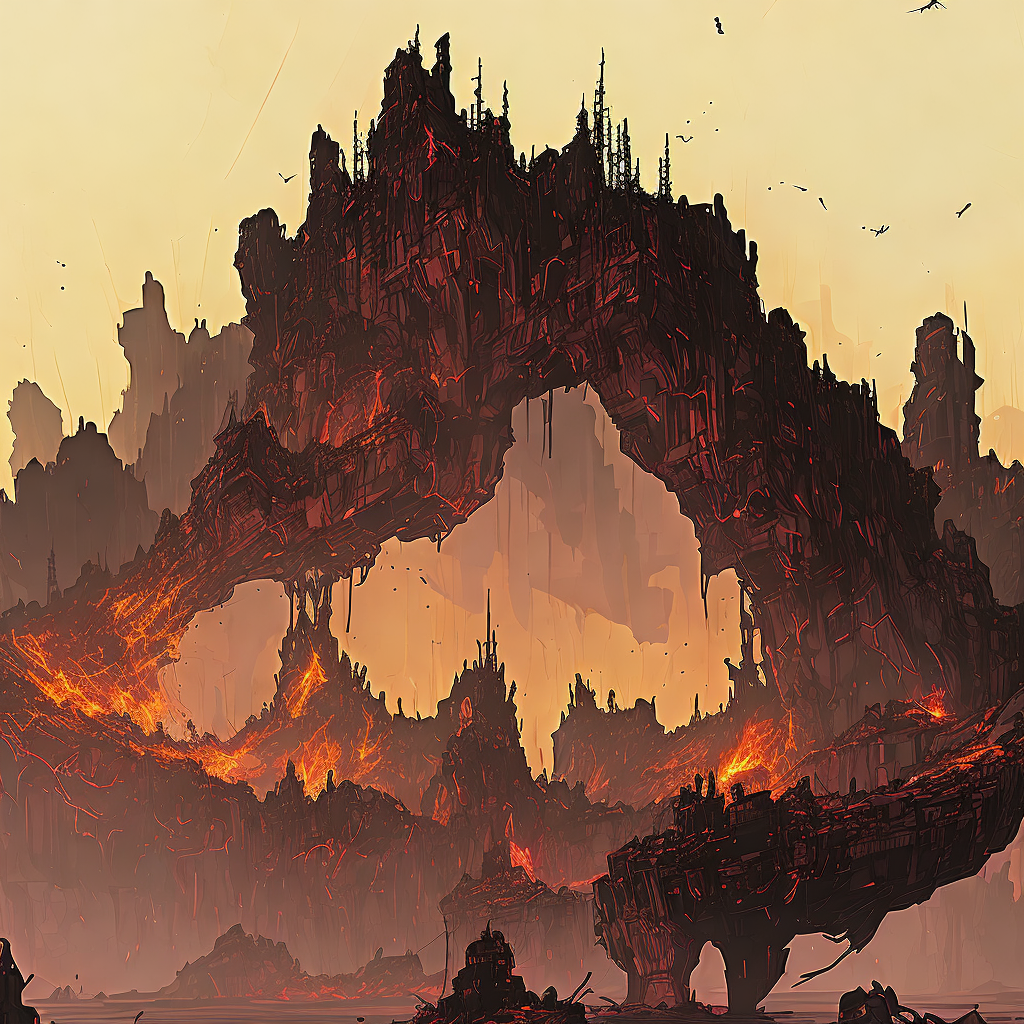
Generation parameters embedded in this image by AUTOMATIC1111 Stable Diffusion web UI or a fork of it (Forge, ...) (PNG 'parameters' text chunk):
floating lake of lava, ruined natural landscape, gothic castles, hell, warm colors, absurd, fantasy, floating islands, chaos nvinkpunk
Negative prompt: Water, blue, cool colors
Steps: 20, Sampler: UniPC, CFG scale: 7, Seed: 798164096, Size: 512x512, Model hash: 2182245415, Model: inkpunkDiffusion_v2, Denoising strength: 0.7, Hires upscale: 2, Hires upscaler: Latent, Version: v1.6.0